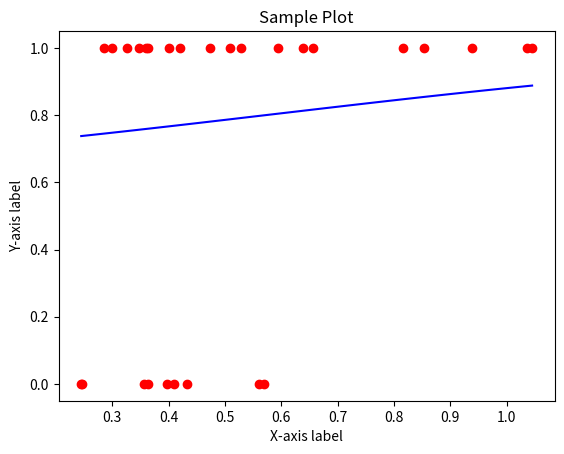

This chart was generated by the following Python code:
import numpy as np
import matplotlib.pyplot as plt

x = np.array([  0.245, 0.247, 0.285, 0.299, 0.327, 0.347, 0.356, 0.36, 0.363, 0.364, 
                0.398, 0.4, 0.409, 0.421, 0.432, 0.473, 0.509, 0.529, 0.561, 0.569, 
                0.594, 0.638, 0.656, 0.816, 0.853, 0.938, 1.036, 1.045])
x2 = x**2
y = np.array([0, 0, 1, 1, 1, 1, 0, 1, 0, 1, 0, 1, 0, 1, 0, 1, 1, 1, 0, 0, 1, 1, 1, 1, 1, 1, 1, 1])

def logistic_function(z):
    return 1/(1 + np.exp(-z))

def predict(x, x2, theta0, theta1, theta2):
    z = theta0 + theta1 * x + theta2 * x2
    gz = logistic_function(z)
    return gz

def cost_function(x, x2, y_true, theta0, theta1, theta2):
    m = len(x)
    epsilon = 1e-15
    y_pred = predict(x, x2, theta0, theta1, theta2)
    cost = (-1/m)*(np.sum(y_true * np.log(y_pred + epsilon) + (1 - y_true) * np.log(1 - y_pred + epsilon)))
    cost_reg = cost + (1/(2*m))*lambda_1*(theta1**2 + theta2**2)
    return cost_reg

def gradient_descent(x, x2, y, theta0, theta1, theta2, learning_rate):
    m = len(x)
    theta0_n = theta0 - learning_rate * (1/m) * np.sum((predict(x, x2, theta0, theta1, theta2) - y))
    theta1_n = theta1*(1 - learning_rate*(lambda_1/m)) - learning_rate * (1/m) * (np.sum((predict(x, x2, theta0, theta1, theta2) - y) * x))
    theta2_n = theta2*(1 - learning_rate*(lambda_1/m)) - learning_rate * (1/m) * (np.sum((predict(x, x2, theta0, theta1, theta2) - y) * x2))
    theta0 = theta0_n
    theta1 = theta1_n
    theta2 = theta2_n
    return theta0, theta1, theta2

lap = 1000
learning_rate = 1e-9
lambda_1 = 0.1 
np.random.seed()
theta0 = np.random.rand()
theta1 = np.random.rand()
theta2 = np.random.rand()

for i in range(0, lap):
    theta0, theta1, theta2 = gradient_descent(x, x2, y, theta0, theta1, theta2, learning_rate)

cost = cost_function(x, x2, y, theta0, theta1, theta2)

print(theta0, theta1, theta2, cost)

# Plotting the data
plt.scatter(x, y, color = 'red', label = 'Data points')
xp = np.linspace(min(x), max(x), 100)
x2p = xp ** 2
yp = predict(xp, x2p, theta0, theta1, theta2)
# Adding labels and title
plt.plot(xp, yp, color = 'blue', label = 'Regression line')
plt.xlabel('X-axis label')
plt.ylabel('Y-axis label')
plt.title('Sample Plot')

# Display the plot
plt.show()